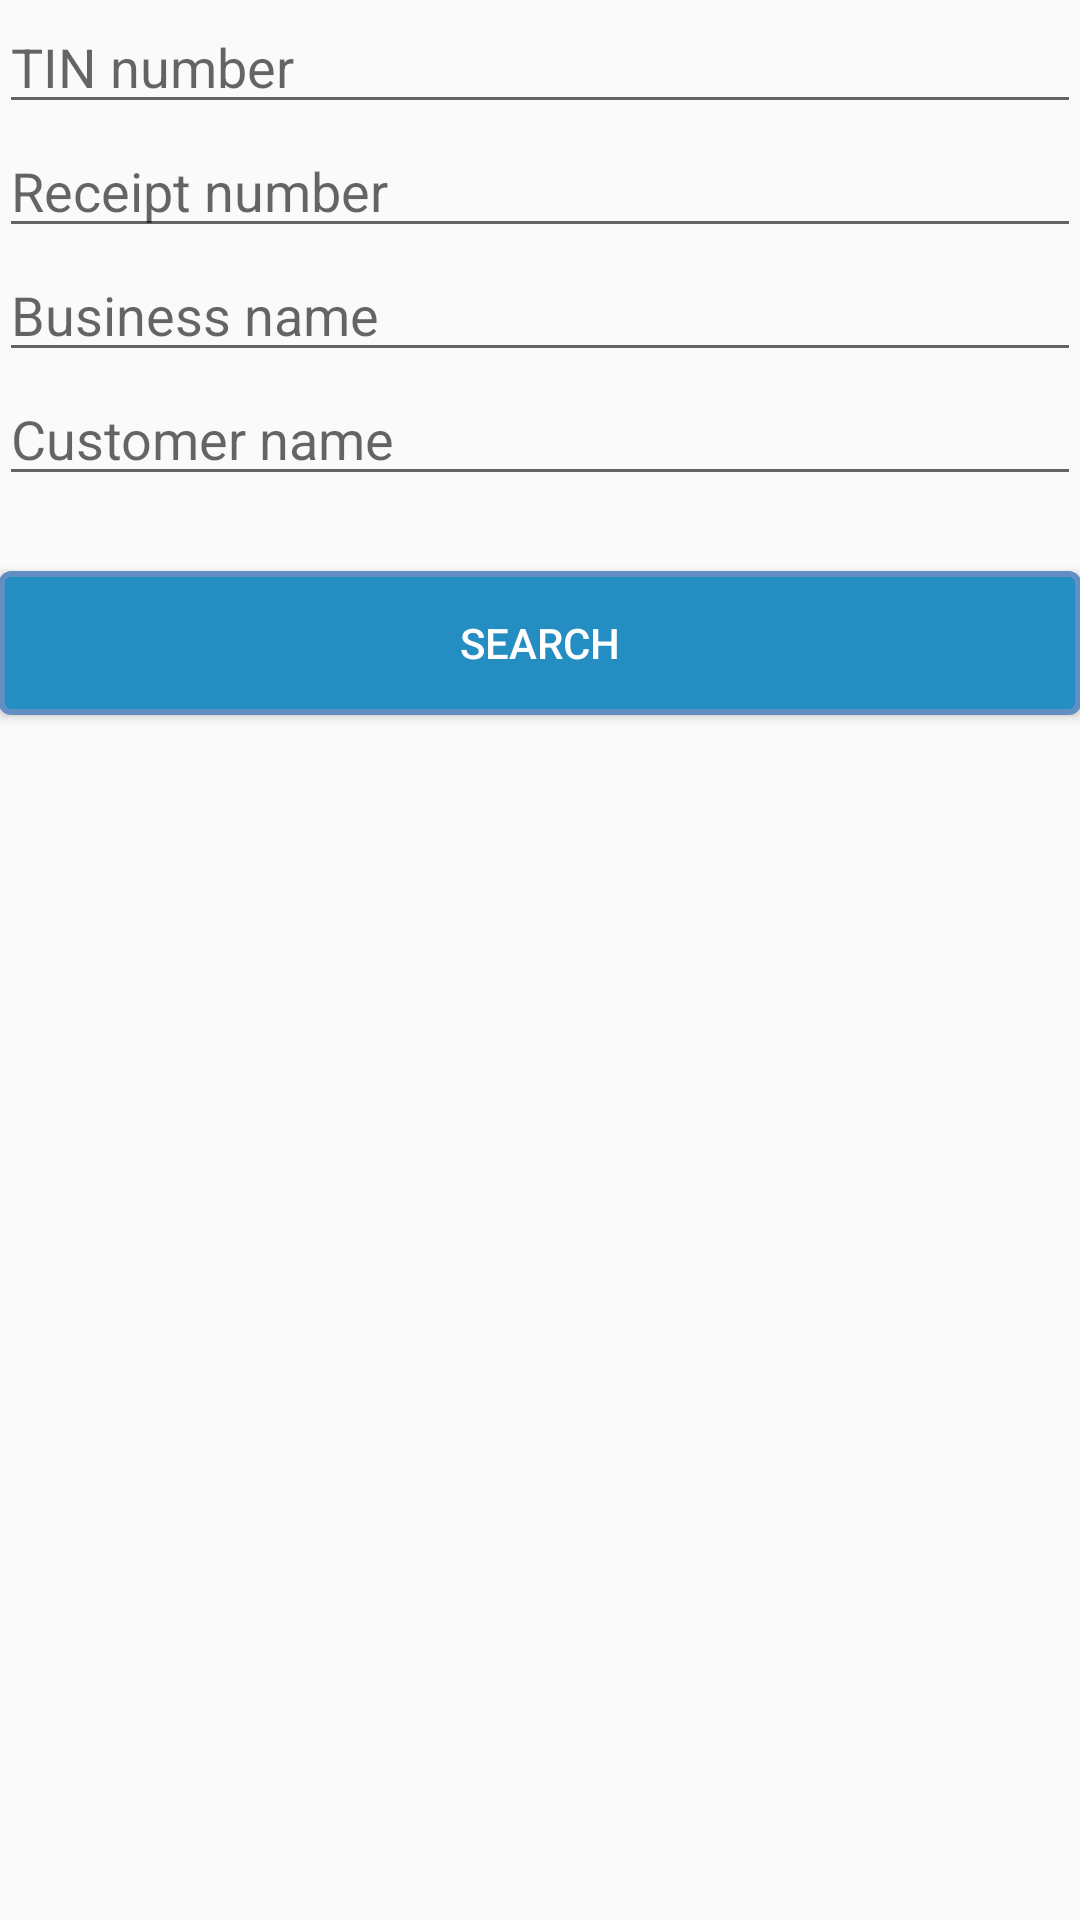

Reconstruct the res/layout file that produces this screen, plus the resources it refers to.
<!-- AndroidManifest.xml: application theme AppTheme -->
<!-- res/layout/activity_customer_search.xml -->
<?xml version="1.0" encoding="utf-8"?>
<LinearLayout xmlns:android="http://schemas.android.com/apk/res/android"
    xmlns:tools="http://schemas.android.com/tools"
    android:layout_width="match_parent"
    android:layout_height="match_parent"
    android:orientation="vertical"
    android:paddingBottom="@dimen/activity_vertical_margin"
    android:paddingLeft="@dimen/activity_horizontal_margin"
    android:paddingRight="@dimen/activity_horizontal_margin"
    android:paddingTop="@dimen/activity_vertical_margin">

    <EditText
        android:id="@+id/edtTinNumber"
        android:layout_width="match_parent"
        android:layout_height="wrap_content"
        android:hint="TIN number"
        android:inputType="number"
        android:singleLine="true" />


    <EditText
        android:id="@+id/edtReceiptNumber"
        android:layout_width="match_parent"
        android:layout_height="wrap_content"
        android:hint="Receipt number"
        android:inputType="number"
        android:singleLine="true" />


    <EditText
        android:id="@+id/edtBusinessName"
        android:layout_width="match_parent"
        android:layout_height="wrap_content"
        android:hint="Business name"
        android:inputType="textCapSentences"
        android:singleLine="true" />


    <EditText
        android:id="@+id/edtCustomerName"
        android:layout_width="match_parent"
        android:layout_height="wrap_content"
        android:hint="Customer name"
        android:inputType="textCapSentences"
        android:singleLine="true" />

    <Button
        android:textColor="@android:color/white"
        android:background="@drawable/drawable_button"
        android:id="@+id/btnSearch"
        android:layout_width="match_parent"
        android:layout_height="wrap_content"
        android:layout_marginTop="25dp"
        android:text="Search" />
</LinearLayout>
<!-- resources referenced by this layout -->
<resources>
  <!-- drawable drawable_button (drawable) -->
  <?xml version="1.0" encoding="utf-8"?>
  <selector xmlns:android="http://schemas.android.com/apk/res/android">
  
      
      
      
      
      
      
      
      
  
      <item>
          <shape>
              <gradient android:angle="270" android:endColor="@color/color_lightblue" android:startColor="@color/color_lightblue" />
              <stroke android:width="2dp" android:color="@color/color_lightblue2" />
              <corners android:radius="3dp" />
              <padding android:bottom="10dp" android:left="10dp" android:right="10dp" android:top="10dp" />
          </shape>
      </item>
  </selector>
  <style name="AppTheme" parent="Theme.AppCompat.Light.DarkActionBar">
          
          <item name="colorPrimary">@color/color_darkblue</item>
          <item name="colorPrimaryDark">@color/color_lightblue</item>
          <item name="colorAccent">@color/color_lightblue2</item>
  
          <item name="drawerArrowStyle">@style/DrawerArrowStyle</item>
      </style>
  <color name="color_lightblue">#248DC1</color>
  <color name="color_lightblue2">#618EC3</color>
  <color name="color_darkblue">#0E6390</color>
  <style name="DrawerArrowStyle" parent="Widget.AppCompat.DrawerArrowToggle">
          <item name="spinBars">true</item>
      </style>
</resources>
